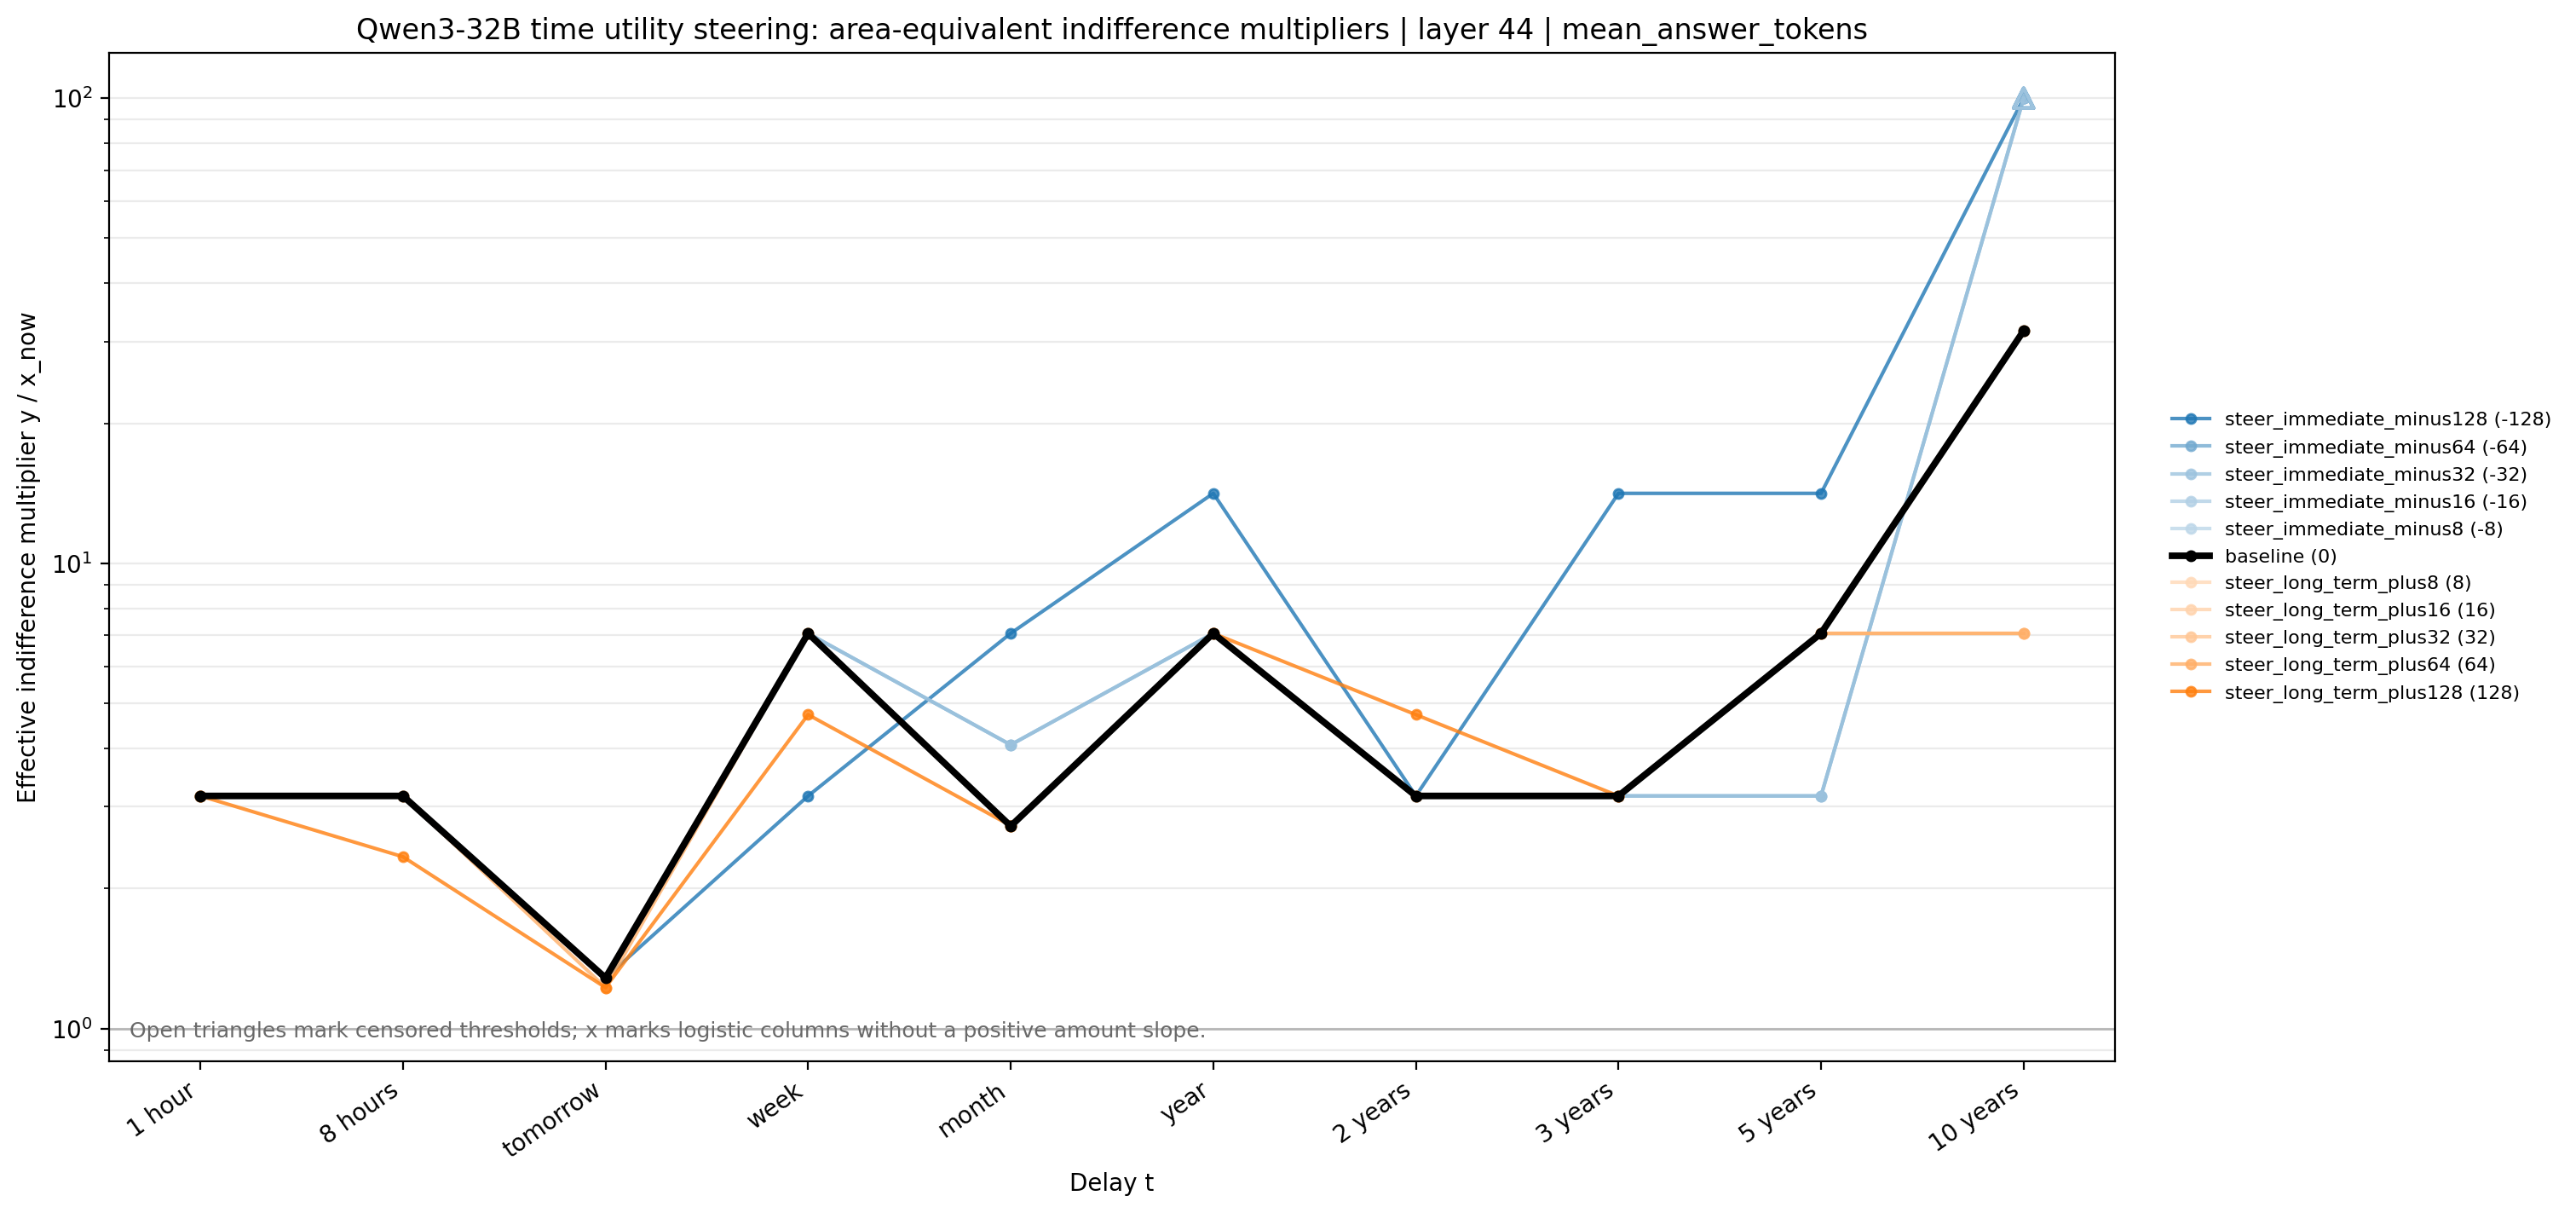

The file beside this chart, header and first rows:
method, condition, signed_strength, t_delay, delay_idx, area_choose_later, indifference_multiplier, plot_multiplier, log_indifference_multiplier, status, parsed_weight_fraction, n_parsed_cells, n_unparsed_cells
area_equivalent, steer_immediate_minus128, -128.0, 1 hour, 0, 0.75, 3.162, 3.162, 1.151, finite, 1.0, 8, 0
area_equivalent, steer_immediate_minus128, -128.0, 8 hours, 1, 0.75, 3.162, 3.162, 1.151, finite, 1.0, 8, 0
area_equivalent, steer_immediate_minus128, -128.0, tomorrow, 2, 0.9456, 1.285, 1.285, 0.2504, finite, 1.0, 8, 0
area_equivalent, steer_immediate_minus128, -128.0, week, 3, 0.75, 3.162, 3.162, 1.151, finite, 1.0, 8, 0
area_equivalent, steer_immediate_minus128, -128.0, month, 4, 0.5753, 7.071, 7.071, 1.956, finite, 1.0, 8, 0
area_equivalent, steer_immediate_minus128, -128.0, year, 5, 0.4247, 14.14, 14.14, 2.649, finite, 1.0, 8, 0
area_equivalent, steer_immediate_minus128, -128.0, 2 years, 6, 0.75, 3.162, 3.162, 1.151, finite, 1.0, 8, 0
area_equivalent, steer_immediate_minus128, -128.0, 3 years, 7, 0.4247, 14.14, 14.14, 2.649, finite, 1.0, 8, 0
area_equivalent, steer_immediate_minus128, -128.0, 5 years, 8, 0.4247, 14.14, 14.14, 2.649, finite, 1.0, 8, 0
area_equivalent, steer_immediate_minus128, -128.0, 10 years, 9, 0.0, 100, 100.0, 4.605, right_censored_all_now_in_tested_range, 1.0, 8, 0
area_equivalent, steer_immediate_minus64, -64.0, 1 hour, 0, 0.75, 3.162, 3.162, 1.151, finite, 1.0, 8, 0
area_equivalent, steer_immediate_minus64, -64.0, 8 hours, 1, 0.75, 3.162, 3.162, 1.151, finite, 1.0, 8, 0
area_equivalent, steer_immediate_minus64, -64.0, tomorrow, 2, 0.9456, 1.285, 1.285, 0.2504, finite, 1.0, 8, 0
area_equivalent, steer_immediate_minus64, -64.0, week, 3, 0.5753, 7.071, 7.071, 1.956, finite, 1.0, 8, 0
area_equivalent, steer_immediate_minus64, -64.0, month, 4, 0.6951, 4.072, 4.072, 1.404, finite, 1.0, 8, 0
area_equivalent, steer_immediate_minus64, -64.0, year, 5, 0.5753, 7.071, 7.071, 1.956, finite, 1.0, 8, 0
area_equivalent, steer_immediate_minus64, -64.0, 2 years, 6, 0.75, 3.162, 3.162, 1.151, finite, 1.0, 8, 0
area_equivalent, steer_immediate_minus64, -64.0, 3 years, 7, 0.75, 3.162, 3.162, 1.151, finite, 1.0, 8, 0
area_equivalent, steer_immediate_minus64, -64.0, 5 years, 8, 0.75, 3.162, 3.162, 1.151, finite, 1.0, 8, 0
area_equivalent, steer_immediate_minus64, -64.0, 10 years, 9, 0.0, 100, 100.0, 4.605, right_censored_all_now_in_tested_range, 1.0, 8, 0
area_equivalent, steer_immediate_minus32, -32.0, 1 hour, 0, 0.75, 3.162, 3.162, 1.151, finite, 1.0, 8, 0
area_equivalent, steer_immediate_minus32, -32.0, 8 hours, 1, 0.75, 3.162, 3.162, 1.151, finite, 1.0, 8, 0
area_equivalent, steer_immediate_minus32, -32.0, tomorrow, 2, 0.9456, 1.285, 1.285, 0.2504, finite, 1.0, 8, 0
area_equivalent, steer_immediate_minus32, -32.0, week, 3, 0.5753, 7.071, 7.071, 1.956, finite, 1.0, 8, 0
area_equivalent, steer_immediate_minus32, -32.0, month, 4, 0.6951, 4.072, 4.072, 1.404, finite, 1.0, 8, 0
area_equivalent, steer_immediate_minus32, -32.0, year, 5, 0.5753, 7.071, 7.071, 1.956, finite, 1.0, 8, 0
area_equivalent, steer_immediate_minus32, -32.0, 2 years, 6, 0.75, 3.162, 3.162, 1.151, finite, 1.0, 8, 0
area_equivalent, steer_immediate_minus32, -32.0, 3 years, 7, 0.75, 3.162, 3.162, 1.151, finite, 1.0, 8, 0
area_equivalent, steer_immediate_minus32, -32.0, 5 years, 8, 0.75, 3.162, 3.162, 1.151, finite, 1.0, 8, 0
area_equivalent, steer_immediate_minus32, -32.0, 10 years, 9, 0.0, 100, 100.0, 4.605, right_censored_all_now_in_tested_range, 1.0, 8, 0
area_equivalent, steer_immediate_minus16, -16.0, 1 hour, 0, 0.75, 3.162, 3.162, 1.151, finite, 1.0, 8, 0
area_equivalent, steer_immediate_minus16, -16.0, 8 hours, 1, 0.75, 3.162, 3.162, 1.151, finite, 1.0, 8, 0
area_equivalent, steer_immediate_minus16, -16.0, tomorrow, 2, 0.9456, 1.285, 1.285, 0.2504, finite, 1.0, 8, 0
area_equivalent, steer_immediate_minus16, -16.0, week, 3, 0.5753, 7.071, 7.071, 1.956, finite, 1.0, 8, 0
area_equivalent, steer_immediate_minus16, -16.0, month, 4, 0.7825, 2.723, 2.723, 1.002, finite, 1.0, 8, 0
area_equivalent, steer_immediate_minus16, -16.0, year, 5, 0.5753, 7.071, 7.071, 1.956, finite, 1.0, 8, 0
area_equivalent, steer_immediate_minus16, -16.0, 2 years, 6, 0.75, 3.162, 3.162, 1.151, finite, 1.0, 8, 0
area_equivalent, steer_immediate_minus16, -16.0, 3 years, 7, 0.75, 3.162, 3.162, 1.151, finite, 1.0, 8, 0
area_equivalent, steer_immediate_minus16, -16.0, 5 years, 8, 0.5753, 7.071, 7.071, 1.956, finite, 1.0, 8, 0
area_equivalent, steer_immediate_minus16, -16.0, 10 years, 9, 0.25, 31.62, 31.62, 3.454, finite, 1.0, 8, 0
area_equivalent, steer_immediate_minus8, -8.0, 1 hour, 0, 0.75, 3.162, 3.162, 1.151, finite, 1.0, 8, 0
area_equivalent, steer_immediate_minus8, -8.0, 8 hours, 1, 0.75, 3.162, 3.162, 1.151, finite, 1.0, 8, 0
area_equivalent, steer_immediate_minus8, -8.0, tomorrow, 2, 0.9456, 1.285, 1.285, 0.2504, finite, 1.0, 8, 0
area_equivalent, steer_immediate_minus8, -8.0, week, 3, 0.5753, 7.071, 7.071, 1.956, finite, 1.0, 8, 0
area_equivalent, steer_immediate_minus8, -8.0, month, 4, 0.7825, 2.723, 2.723, 1.002, finite, 1.0, 8, 0
area_equivalent, steer_immediate_minus8, -8.0, year, 5, 0.5753, 7.071, 7.071, 1.956, finite, 1.0, 8, 0
area_equivalent, steer_immediate_minus8, -8.0, 2 years, 6, 0.75, 3.162, 3.162, 1.151, finite, 1.0, 8, 0
area_equivalent, steer_immediate_minus8, -8.0, 3 years, 7, 0.75, 3.162, 3.162, 1.151, finite, 1.0, 8, 0
area_equivalent, steer_immediate_minus8, -8.0, 5 years, 8, 0.5753, 7.071, 7.071, 1.956, finite, 1.0, 8, 0
area_equivalent, steer_immediate_minus8, -8.0, 10 years, 9, 0.25, 31.62, 31.62, 3.454, finite, 1.0, 8, 0
area_equivalent, baseline, 0.0, 1 hour, 0, 0.75, 3.162, 3.162, 1.151, finite, 1.0, 8, 0
area_equivalent, baseline, 0.0, 8 hours, 1, 0.75, 3.162, 3.162, 1.151, finite, 1.0, 8, 0
area_equivalent, baseline, 0.0, tomorrow, 2, 0.9456, 1.285, 1.285, 0.2504, finite, 1.0, 8, 0
area_equivalent, baseline, 0.0, week, 3, 0.5753, 7.071, 7.071, 1.956, finite, 1.0, 8, 0
area_equivalent, baseline, 0.0, month, 4, 0.7825, 2.723, 2.723, 1.002, finite, 1.0, 8, 0
area_equivalent, baseline, 0.0, year, 5, 0.5753, 7.071, 7.071, 1.956, finite, 1.0, 8, 0
area_equivalent, baseline, 0.0, 2 years, 6, 0.75, 3.162, 3.162, 1.151, finite, 1.0, 8, 0
area_equivalent, baseline, 0.0, 3 years, 7, 0.75, 3.162, 3.162, 1.151, finite, 1.0, 8, 0
area_equivalent, baseline, 0.0, 5 years, 8, 0.5753, 7.071, 7.071, 1.956, finite, 1.0, 8, 0
area_equivalent, baseline, 0.0, 10 years, 9, 0.25, 31.62, 31.62, 3.454, finite, 1.0, 8, 0
... 50 more rows
